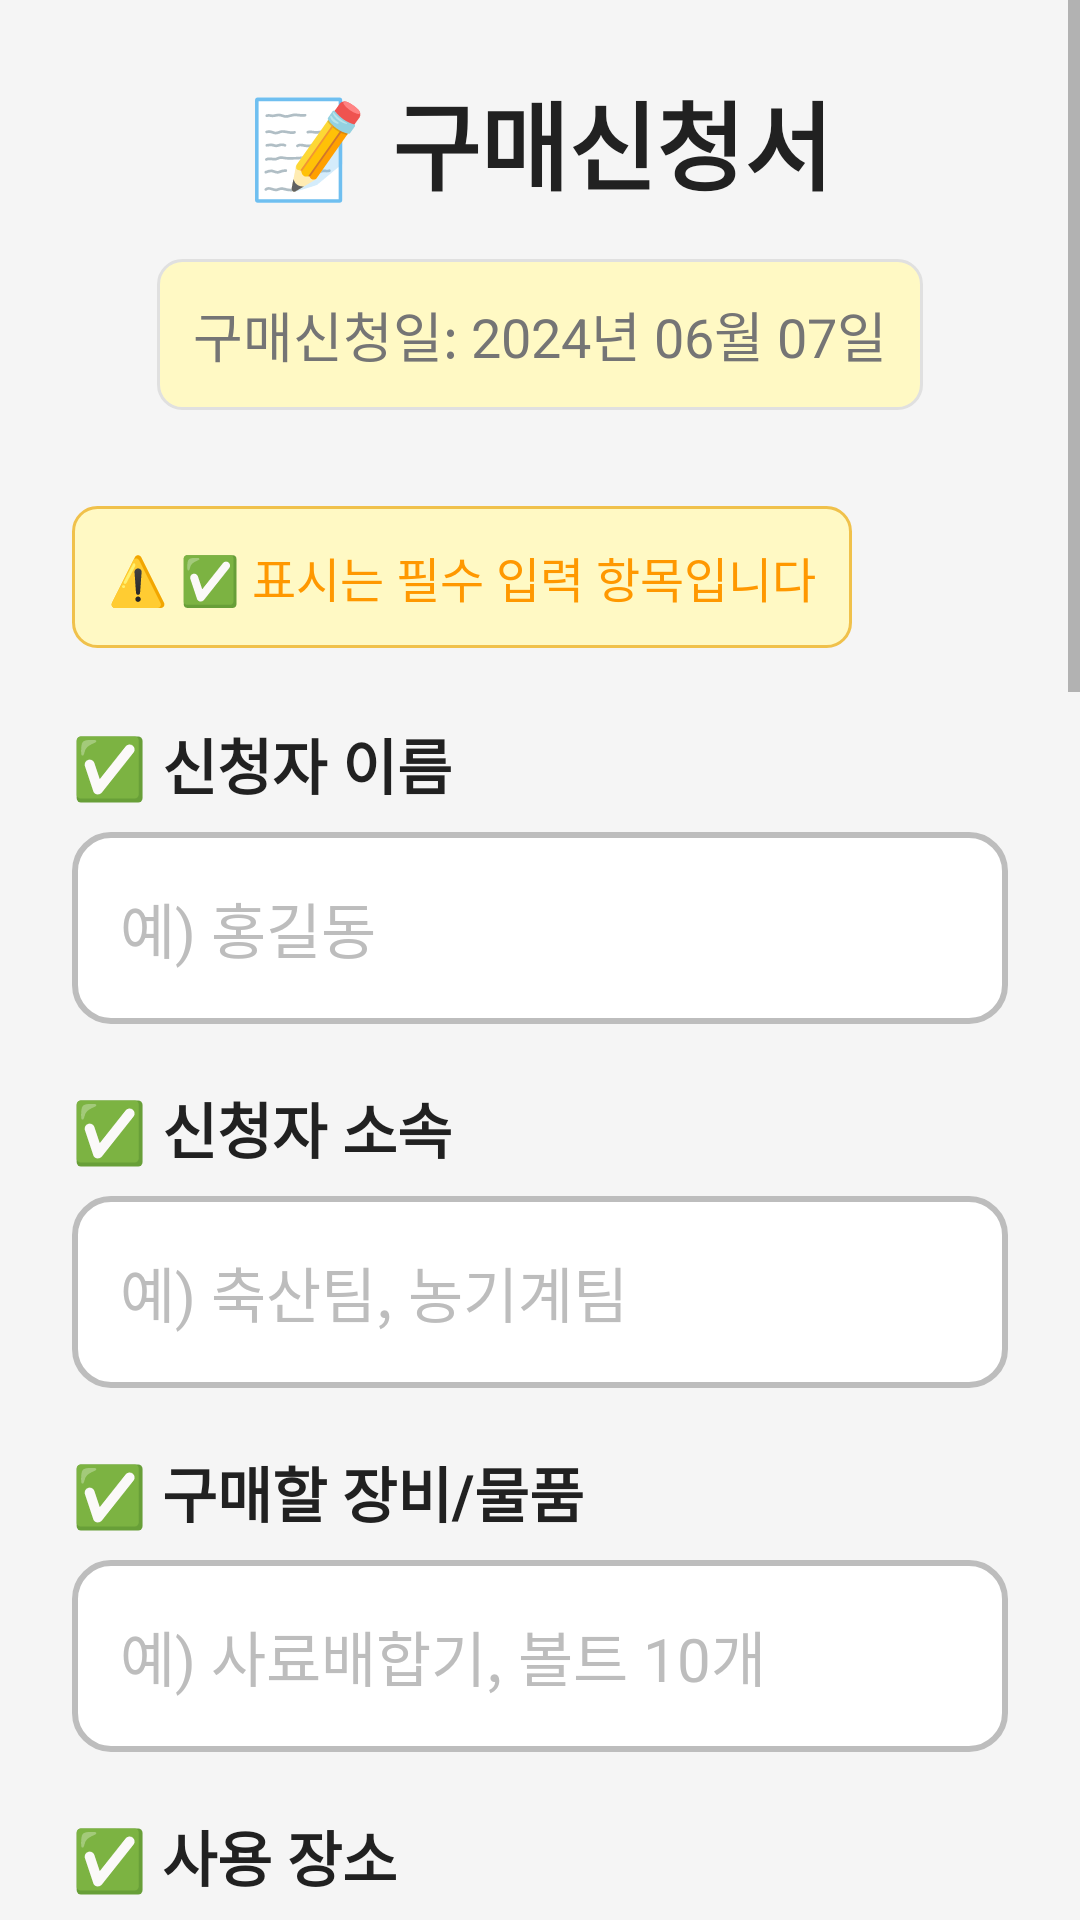

Produce the Android XML layout that renders to this screen, including the resource entries it uses.
<!-- AndroidManifest.xml: application theme Theme.PurchaseRequest -->
<!-- res/layout/activity_purchase_request.xml -->
<?xml version="1.0" encoding="utf-8"?>
<ScrollView xmlns:android="http://schemas.android.com/apk/res/android"
    android:layout_width="match_parent"
    android:layout_height="match_parent"
    android:background="@color/background_light"
    android:fillViewport="true">

    <LinearLayout
        android:layout_width="match_parent"
        android:layout_height="wrap_content"
        android:orientation="vertical"
        android:padding="24dp">

        
        <TextView
            android:layout_width="wrap_content"
            android:layout_height="wrap_content"
            android:text="📝 구매신청서"
            android:textSize="32sp"
            android:textStyle="bold"
            android:textColor="@color/text_primary"
            android:layout_marginBottom="16dp"
            android:gravity="center"
            android:layout_gravity="center" />

        
        <TextView
            android:id="@+id/tvRequestDate"
            android:layout_width="wrap_content"
            android:layout_height="wrap_content"
            android:text="구매신청일: 2024년 06월 07일"
            android:textSize="18sp"
            android:textColor="@color/text_secondary"
            android:layout_marginBottom="32dp"
            android:layout_gravity="center"
            android:background="@drawable/date_background"
            android:padding="12dp" />

        
        <TextView
            android:layout_width="wrap_content"
            android:layout_height="wrap_content"
            android:text="⚠️ ✅ 표시는 필수 입력 항목입니다"
            android:textSize="16sp"
            android:textColor="@color/accent_color"
            android:layout_marginBottom="24dp"
            android:background="@drawable/notice_background"
            android:padding="12dp" />

        
        <TextView
            android:layout_width="wrap_content"
            android:layout_height="wrap_content"
            android:text="✅ 신청자 이름"
            android:textSize="20sp"
            android:textStyle="bold"
            android:textColor="@color/text_primary"
            android:layout_marginBottom="8dp" />

        <EditText
            android:id="@+id/etApplicantName"
            android:layout_width="match_parent"
            android:layout_height="64dp"
            android:textSize="20sp"
            android:padding="16dp"
            android:background="@drawable/edittext_background"
            android:hint="예) 홍길동"
            android:textColorHint="@color/text_hint"
            android:layout_marginBottom="20dp"
            android:inputType="textPersonName"
            android:maxLines="1" />

        
        <TextView
            android:layout_width="wrap_content"
            android:layout_height="wrap_content"
            android:text="✅ 신청자 소속"
            android:textSize="20sp"
            android:textStyle="bold"
            android:textColor="@color/text_primary"
            android:layout_marginBottom="8dp" />

        <EditText
            android:id="@+id/etApplicantDepartment"
            android:layout_width="match_parent"
            android:layout_height="64dp"
            android:textSize="20sp"
            android:padding="16dp"
            android:background="@drawable/edittext_background"
            android:hint="예) 축산팀, 농기계팀"
            android:textColorHint="@color/text_hint"
            android:layout_marginBottom="20dp"
            android:inputType="text"
            android:maxLines="1" />

        
        <TextView
            android:layout_width="wrap_content"
            android:layout_height="wrap_content"
            android:text="✅ 구매할 장비/물품"
            android:textSize="20sp"
            android:textStyle="bold"
            android:textColor="@color/text_primary"
            android:layout_marginBottom="8dp" />

        <EditText
            android:id="@+id/etEquipmentName"
            android:layout_width="match_parent"
            android:layout_height="64dp"
            android:textSize="20sp"
            android:padding="16dp"
            android:background="@drawable/edittext_background"
            android:hint="예) 사료배합기, 볼트 10개"
            android:textColorHint="@color/text_hint"
            android:layout_marginBottom="20dp"
            android:inputType="text"
            android:maxLines="1" />

        
        <TextView
            android:layout_width="wrap_content"
            android:layout_height="wrap_content"
            android:text="✅ 사용 장소"
            android:textSize="20sp"
            android:textStyle="bold"
            android:textColor="@color/text_primary"
            android:layout_marginBottom="8dp" />

        <EditText
            android:id="@+id/etLocation"
            android:layout_width="match_parent"
            android:layout_height="64dp"
            android:textSize="20sp"
            android:padding="16dp"
            android:background="@drawable/edittext_background"
            android:hint="예) 1번 축사, 농기계 창고"
            android:textColorHint="@color/text_hint"
            android:layout_marginBottom="20dp"
            android:inputType="text"
            android:maxLines="1" />

        
        <TextView
            android:layout_width="wrap_content"
            android:layout_height="wrap_content"
            android:text="✅ 사용 용도"
            android:textSize="20sp"
            android:textStyle="bold"
            android:textColor="@color/text_primary"
            android:layout_marginBottom="8dp" />

        <EditText
            android:id="@+id/etPurpose"
            android:layout_width="match_parent"
            android:layout_height="88dp"
            android:textSize="20sp"
            android:padding="16dp"
            android:background="@drawable/edittext_background"
            android:hint="예) 사료 배합 작업, 트랙터 수리"
            android:textColorHint="@color/text_hint"
            android:layout_marginBottom="20dp"
            android:inputType="textMultiLine"
            android:gravity="top|start"
            android:maxLines="3" />

        
        <TextView
            android:layout_width="wrap_content"
            android:layout_height="wrap_content"
            android:text="💬 기타사항 (선택)"
            android:textSize="20sp"
            android:textStyle="bold"
            android:textColor="@color/text_primary"
            android:layout_marginBottom="8dp" />

        <EditText
            android:id="@+id/etNote"
            android:layout_width="match_parent"
            android:layout_height="88dp"
            android:textSize="20sp"
            android:padding="16dp"
            android:background="@drawable/edittext_background"
            android:hint="추가로 전달할 내용이 있으면 입력하세요"
            android:textColorHint="@color/text_hint"
            android:layout_marginBottom="32dp"
            android:inputType="textMultiLine"
            android:gravity="top|start"
            android:maxLines="3" />

        
        <LinearLayout
            android:layout_width="match_parent"
            android:layout_height="wrap_content"
            android:orientation="vertical"
            android:background="@drawable/photo_section_background"
            android:padding="20dp"
            android:layout_marginBottom="32dp">

            <TextView
                android:layout_width="wrap_content"
                android:layout_height="wrap_content"
                android:text="📸 사진 첨부 (선택)"
                android:textSize="20sp"
                android:textStyle="bold"
                android:textColor="@color/text_primary"
                android:layout_marginBottom="12dp" />

            <TextView
                android:layout_width="wrap_content"
                android:layout_height="wrap_content"
                android:text="장비 고장 상황이나 구매제품 실물 혹은 문제 상황 등"
                android:textSize="16sp"
                android:textColor="@color/text_secondary"
                android:layout_marginBottom="16dp" />

            <Button
                android:id="@+id/btnTakePhoto"
                android:layout_width="200dp"
                android:layout_height="64dp"
                android:text="📷 사진 촬영"
                android:textSize="18sp"
                android:background="@drawable/button_photo"
                android:textColor="@color/white"
                android:layout_marginBottom="16dp"
                android:layout_gravity="center"
                android:elevation="4dp" />

            <ImageView
                android:id="@+id/ivPhoto"
                android:layout_width="240dp"
                android:layout_height="240dp"
                android:background="@drawable/photo_placeholder_background"
                android:scaleType="centerCrop"
                android:layout_gravity="center"
                android:contentDescription="첨부 사진" />

        </LinearLayout>

        
        <Button
            android:id="@+id/btnSubmit"
            android:layout_width="match_parent"
            android:layout_height="88dp"
            android:text="📤 구매신청 제출"
            android:textSize="24sp"
            android:textStyle="bold"
            android:background="@drawable/button_submit"
            android:textColor="@color/white"
            android:layout_marginTop="16dp"
            android:layout_marginBottom="32dp"
            android:elevation="8dp" />

        
        <TextView
            android:layout_width="wrap_content"
            android:layout_height="wrap_content"
            android:text="✅ 제출하면 관리자가 실시간으로 확인할 수 있습니다\n📸 사진이 있으면 이메일로도 전송됩니다"
            android:textSize="14sp"
            android:textColor="@color/text_secondary"
            android:gravity="center"
            android:layout_gravity="center"
            android:background="@drawable/info_background"
            android:padding="16dp" />

    </LinearLayout>
</ScrollView>
<!-- resources referenced by this layout -->
<resources>
  <color name="accent_color">#FF9800</color>
  <color name="background_light">#F5F5F5</color>
  <color name="text_hint">#BDBDBD</color>
  <color name="text_primary">#212121</color>
  <color name="text_secondary">#757575</color>
  <color name="white">#FFFFFFFF</color>
  <!-- drawable button_photo (drawable) -->
  <?xml version="1.0" encoding="utf-8"?>
  <shape xmlns:android="http://schemas.android.com/apk/res/android">
      <solid android:color="@color/button_photo" />
      <corners android:radius="12dp" />
      <stroke android:width="0dp" />
  </shape>
  <!-- drawable button_submit (drawable) -->
  <?xml version="1.0" encoding="utf-8"?>
  <shape xmlns:android="http://schemas.android.com/apk/res/android">
      <solid android:color="@color/button_submit" />
      <corners android:radius="16dp" />
      <stroke android:width="0dp" />
  </shape>
  <!-- drawable date_background (drawable) -->
  <?xml version="1.0" encoding="utf-8"?>
  <shape xmlns:android="http://schemas.android.com/apk/res/android">
      <solid android:color="@color/notice_background" />
      <corners android:radius="8dp" />
      <stroke android:width="1dp" android:color="@color/divider" />
  </shape>
  <!-- drawable edittext_background (drawable) -->
  <?xml version="1.0" encoding="utf-8"?>
  <shape xmlns:android="http://schemas.android.com/apk/res/android">
      <solid android:color="@color/background_white" />
      <corners android:radius="12dp" />
      <stroke android:width="2dp" android:color="@color/input_border" />
  </shape>
  <!-- drawable info_background (drawable) -->
  <?xml version="1.0" encoding="utf-8"?>
  <shape xmlns:android="http://schemas.android.com/apk/res/android">
      <solid android:color="@color/notice_green" />
      <corners android:radius="8dp" />
      <stroke android:width="1dp" android:color="@color/success_color" />
  </shape>
  <!-- drawable notice_background (drawable) -->
  <?xml version="1.0" encoding="utf-8"?>
  <shape xmlns:android="http://schemas.android.com/apk/res/android">
      <solid android:color="@color/notice_background" />
      <corners android:radius="8dp" />
      <stroke android:width="1dp" android:color="#F0C14B" />
  </shape>
  <!-- drawable photo_placeholder_background (drawable) -->
  <?xml version="1.0" encoding="utf-8"?>
  <shape xmlns:android="http://schemas.android.com/apk/res/android">
      <solid android:color="@color/photo_placeholder" />
      <corners android:radius="8dp" />
      <stroke android:width="2dp" android:color="@color/divider" />
  </shape>
  <!-- drawable photo_section_background (drawable) -->
  <?xml version="1.0" encoding="utf-8"?>
  <shape xmlns:android="http://schemas.android.com/apk/res/android">
      <solid android:color="@color/background_section" />
      <corners android:radius="12dp" />
      <stroke android:width="2dp" android:color="@color/divider" />
  </shape>
  <color name="button_photo">#7E57C2</color>
  <color name="button_submit">#388E3C</color>
  <color name="notice_background">#FFF9C4</color>
  <color name="divider">#E0E0E0</color>
  <color name="background_white">#FFFFFF</color>
  <color name="input_border">#BDBDBD</color>
  <color name="notice_green">#43A047</color>
  <color name="success_color">#4CAF50</color>
  <color name="photo_placeholder">#EEEEEE</color>
  <color name="background_section">#F3F3F3</color>
  <color name="primary_color">#4CAF50</color>
  <color name="secondary_color">#2196F3</color>
  <color name="info_color">#2196F3</color>
  <color name="error_color">#F44336</color>
</resources>
